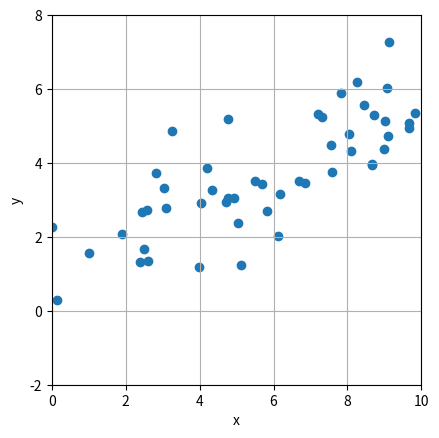
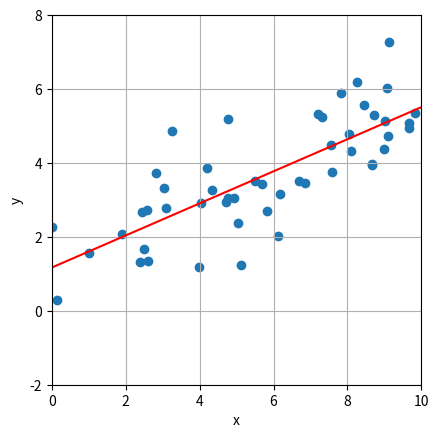

Generate these figures, in order, with matplotlib:
import random
import statistics
import matplotlib.pyplot as plt

num = 50
random.seed(0)
x_data = [random.uniform(0, 10) for _ in range(num)]
# 噪声
noise = [random.gauss(0, 1) for _ in range(num)]
y_data = [0.5 * x_data[idx] + 1 + noise[idx] for idx in range(num)]

# 散点图
fig, ax = plt.subplots()
ax.scatter(x_data, y_data)
ax.set_xlabel('x')
ax.set_ylabel('y')
ax.set_aspect('equal', adjustable='box')
ax.set_xlim(0, 10)
ax.set_ylim(-2, 8)
ax.grid()

# 一元线性回归
slope, intercept = statistics.linear_regression(x_data, y_data)

# 等差数列
start, end, step = 0, 10, 0.5
x_array = []
x_i = start

while x_i <= end:
    x_array.append(x_i)
    x_i += step

# 计算 x_array 的预测值
y_array_predicted = [slope * x_i + intercept for x_i in x_array]

# 可视化一元线性回归直线
fig, ax = plt.subplots()
ax.scatter(x_data, y_data)
ax.plot(x_array, y_array_predicted, color='red')
ax.set_xlabel('x')
ax.set_ylabel('y')
ax.set_aspect('equal', adjustable='box')
ax.set_xlim(0, 10)
ax.set_ylim(-2, 8)
ax.grid()
plt.show()
